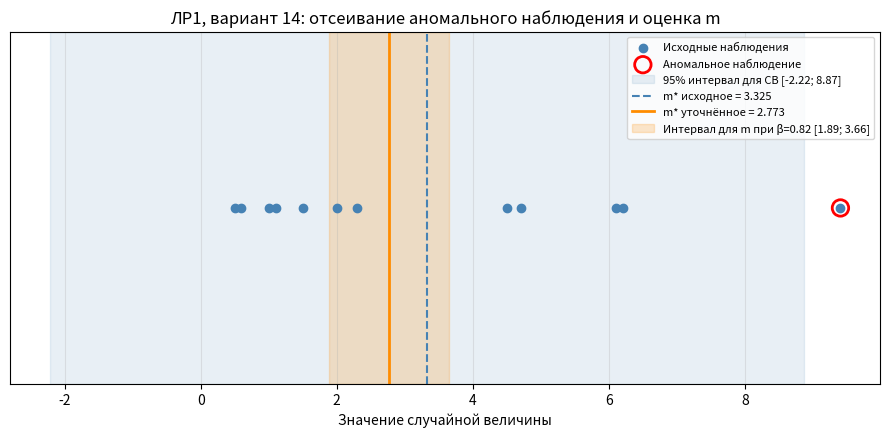

The matplotlib source for this figure:
# -*- coding: utf-8 -*-
"""
Лабораторная работа № 1.
Статистическое оценивание числовых характеристик законов распределения
случайных величин.

Вариант 14 (Мартюшова Е. А., группа 4231кз)

Методика — по В.И. Сеньченкову «Статистические методы обработки
экспериментальных данных», § 5.1, 5.2.
Квантили t берутся из Приложения 4 (обратная функция Лапласа):
    t(beta) = arg{ 2*Ф(t) = beta }
"""

import math

import matplotlib

matplotlib.use("Agg")
import matplotlib.pyplot as plt

# ---------------------------------------------------------------- исходные данные
X = [0.6, 1.1, 2.0, 9.4, 4.5, 6.1, 6.2, 4.7, 2.3, 1.5, 1.0, 0.5]  # табл. 1.1, вариант 14
BETA = 0.82       # доверительная вероятность (табл. 1.2)
EPS_BETA = 0.31   # максимальная вероятная погрешность (табл. 1.2)

# Квантили из Приложения 4 методических указаний (обратная функция Лапласа)
T_TABLE = {0.95: 1.96, 0.82: 1.34}


def laplace(t: float) -> float:
    """Функция Лапласа Ф(t) = P(0 <= Z < t) для стандартного нормального Z."""
    return math.erf(t / math.sqrt(2)) / 2


def mean(xs):
    return sum(xs) / len(xs)


def std(xs):
    """Несмещённая оценка СКО (деление на n-1)."""
    m = mean(xs)
    return math.sqrt(sum((x - m) ** 2 for x in xs) / (len(xs) - 1))


def report_block(title):
    print("\n" + "=" * 64)
    print(title)
    print("=" * 64)


# ------------------------------------------------- 1. Оценка математического ожидания
report_block("1. Оценка математического ожидания (исходный ряд)")
n = len(X)
m = mean(X)
S = std(X)
print(f"n = {n}")
print(f"m* = (1/n)·Σx_i = {sum(X):.4g}/{n} = {m:.4f}")
print(f"S* = sqrt( Σ(x_i − m*)² / (n−1) ) = {S:.4f}")

# ------------------------------ 2. 95% доверительный интервал для случайной величины
report_block("2. 95-процентный доверительный интервал для случайной величины")
t95 = T_TABLE[0.95]
half = t95 * S
lo, hi = m - half, m + half
print(f"t(0,95) = {t95}  (Приложение 4)")
print(f"Интервал: m* ± t·S* = {m:.4f} ± {t95}·{S:.4f} = {m:.4f} ± {half:.4f}")
print(f"          [ {lo:.4f} ; {hi:.4f} ]")

# ------------------------------------------- 3. Отсеивание аномальных наблюдений
report_block("3. Отсеивание аномальных наблюдений")
outliers = [x for x in X if not (lo <= x <= hi)]
clean = [x for x in X if lo <= x <= hi]
if outliers:
    print(f"За пределами интервала (аномальные): {outliers}")
else:
    print("Аномальных наблюдений нет.")
print(f"Оставшийся ряд (n = {len(clean)}): {clean}")

# ------------------------------------------- 4. Уточнённая оценка математического ожидания
report_block("4. Уточнённая оценка после отсеивания")
n1 = len(clean)
m1 = mean(clean)
S1 = std(clean)
print(f"m* = {sum(clean):.4g}/{n1} = {m1:.4f}   (было {m:.4f})")
print(f"S* = {S1:.4f}   (было {S:.4f})")

# --------------------- 5а. Доверительный интервал для мат. ожидания по заданной beta
report_block(f"5а. Доверительный интервал для мат. ожидания при β = {BETA}")
t_b = T_TABLE[BETA]
eps = t_b * S1 / math.sqrt(n1)
print(f"t(β) = t({BETA}) = {t_b}  (Приложение 4)")
print(f"ε = t(β)·S*/√n = {t_b}·{S1:.4f}/√{n1} = {eps:.4f}")
print(f"Интервал для m: {m1:.4f} ± {eps:.4f}  →  [ {m1 - eps:.4f} ; {m1 + eps:.4f} ]")
print(f"С вероятностью β = {BETA} истинное m лежит в этом интервале.")

# --------------------- 5б. Доверительная вероятность по заданной погрешности eps_beta
report_block(f"5б. Доверительная вероятность при εβ = {EPS_BETA}")
t_e = EPS_BETA * math.sqrt(n1) / S1
beta_found = 2 * laplace(t_e)
print(f"t = εβ·√n/S* = {EPS_BETA}·√{n1}/{S1:.4f} = {t_e:.4f}")
print(f"Ф({t_e:.4f}) = {laplace(t_e):.4f}  (функция Лапласа, Приложение 2)")
print(f"β = 2·Ф(t) = {beta_found:.4f} ≈ {beta_found:.2f}")
print(f"С вероятностью ≈ {beta_found:.2f} ошибка оценки m не превысит {EPS_BETA}.")

# ---------------------------------------------------------------------- график
fig, ax = plt.subplots(figsize=(9, 4.5), dpi=150)
ax.scatter(X, [1] * n, c="steelblue", zorder=3, label="Исходные наблюдения")
if outliers:
    ax.scatter(outliers, [1] * len(outliers), facecolors="none",
               edgecolors="red", s=140, linewidths=2, zorder=4,
               label="Аномальное наблюдение")
ax.axvspan(lo, hi, color="steelblue", alpha=0.12,
           label=f"95% интервал для СВ [{lo:.2f}; {hi:.2f}]")
ax.axvline(m, color="steelblue", ls="--", label=f"m* исходное = {m:.3f}")
ax.axvline(m1, color="darkorange", ls="-", lw=2, label=f"m* уточнённое = {m1:.3f}")
ax.axvspan(m1 - eps, m1 + eps, color="darkorange", alpha=0.20,
           label=f"Интервал для m при β={BETA} [{m1 - eps:.2f}; {m1 + eps:.2f}]")
ax.set_yticks([])
ax.set_xlabel("Значение случайной величины")
ax.set_title("ЛР1, вариант 14: отсеивание аномального наблюдения и оценка m")
ax.legend(loc="upper right", fontsize=8)
ax.grid(axis="x", alpha=0.3)
fig.tight_layout()
fig.savefig("lab1_plot.png")
print("\nГрафик сохранён: lab1_plot.png")
